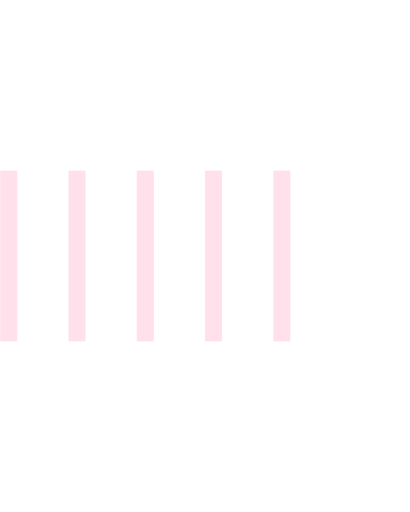
t = 0.00 s
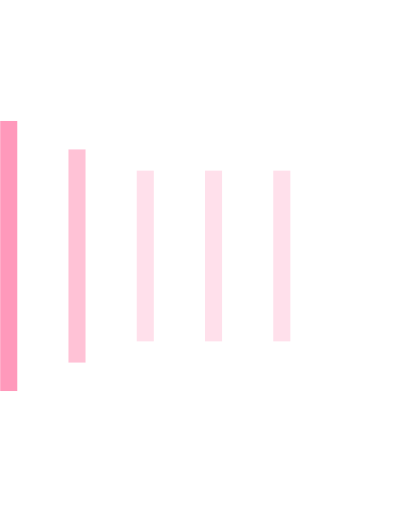
t = 0.26 s
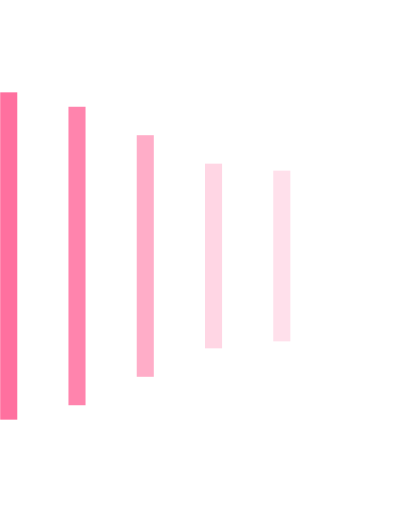
t = 0.49 s
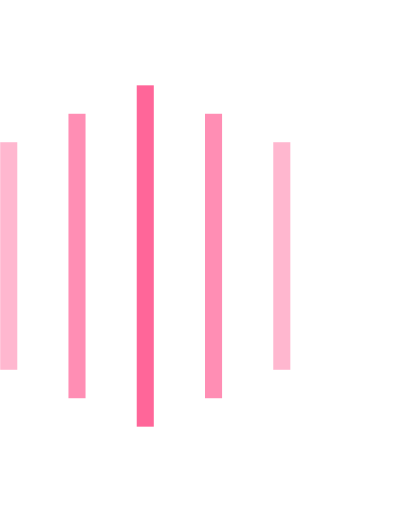
t = 0.75 s
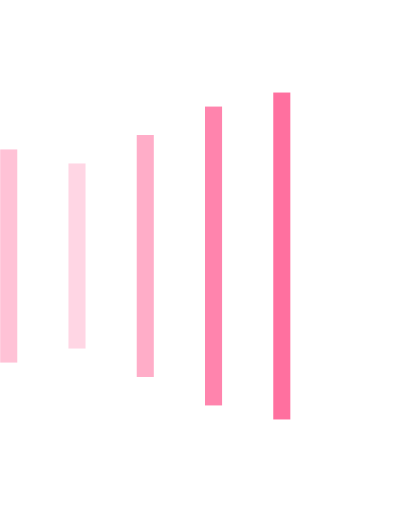
t = 1.01 s
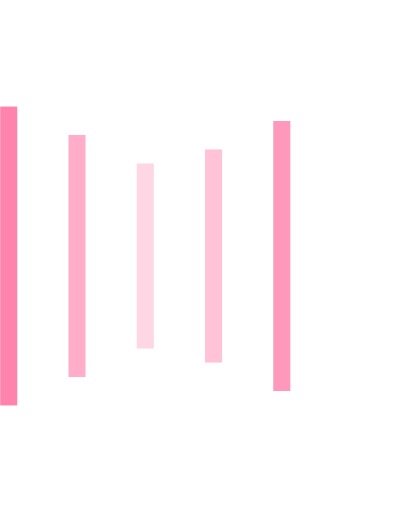
t = 1.24 s

The animated SVG that drew these frames (rendered in a browser with its animation timeline set to each time). Animation: 15 SMIL elements (animate=15); one cycle of 1.50 s, repeats indefinitely.

  <svg version="1.1" id="Layer_1" xmlns="http://www.w3.org/2000/svg" xmlns:xlink="http://www.w3.org/1999/xlink" x="0px" y="0px"
     width="24px" height="30px" viewBox="0 0 24 30" style="enable-background:new 0 0 50 50;" xml:space="preserve">
    <rect x="0" y="10" width="1" height="10" fill="#f69" opacity="0.2">
      <animate attributeName="opacity" attributeType="XML" values="0.2; 1; .2" begin="0s" dur="0.9s" repeatCount="indefinite" />
      <animate attributeName="height" attributeType="XML" values="10; 20; 10" begin="0s" dur="0.9s" repeatCount="indefinite" />
      <animate attributeName="y" attributeType="XML" values="10; 5; 10" begin="0s" dur="0.9s" repeatCount="indefinite" />
    </rect>
    <rect x="4" y="10" width="1" height="10" fill="#f69"  opacity="0.2">
      <animate attributeName="opacity" attributeType="XML" values="0.2; 1; .2" begin="0.15s" dur="0.9s" repeatCount="indefinite" />
      <animate attributeName="height" attributeType="XML" values="10; 20; 10" begin="0.15s" dur="0.9s" repeatCount="indefinite" />
      <animate attributeName="y" attributeType="XML" values="10; 5; 10" begin="0.15s" dur="0.9s" repeatCount="indefinite" />
    </rect>
    <rect x="8" y="10" width="1" height="10" fill="#f69"  opacity="0.2">
      <animate attributeName="opacity" attributeType="XML" values="0.2; 1; .2" begin="0.3s" dur="0.9s" repeatCount="indefinite" />
      <animate attributeName="height" attributeType="XML" values="10; 20; 10" begin="0.3s" dur="0.9s" repeatCount="indefinite" />
      <animate attributeName="y" attributeType="XML" values="10; 5; 10" begin="0.3s" dur="0.9s" repeatCount="indefinite" />
    </rect>
    <rect x="12" y="10" width="1" height="10" fill="#f69"  opacity="0.2">
      <animate attributeName="opacity" attributeType="XML" values="0.2; 1; .2" begin="0.45s" dur="0.9s" repeatCount="indefinite" />
      <animate attributeName="height" attributeType="XML" values="10; 20; 10" begin="0.45s" dur="0.9s" repeatCount="indefinite" />
      <animate attributeName="y" attributeType="XML" values="10; 5; 10" begin="0.45s" dur="0.9s" repeatCount="indefinite" />
    </rect>
    <rect x="16" y="10" width="1" height="10" fill="#f69"  opacity="0.2">
      <animate attributeName="opacity" attributeType="XML" values="0.2; 1; .2" begin="0.6s" dur="0.9s" repeatCount="indefinite" />
      <animate attributeName="height" attributeType="XML" values="10; 20; 10" begin="0.6s" dur="0.9s" repeatCount="indefinite" />
      <animate attributeName="y" attributeType="XML" values="10; 5; 10" begin="0.6s" dur="0.9s" repeatCount="indefinite" />
    </rect>
  </svg>
